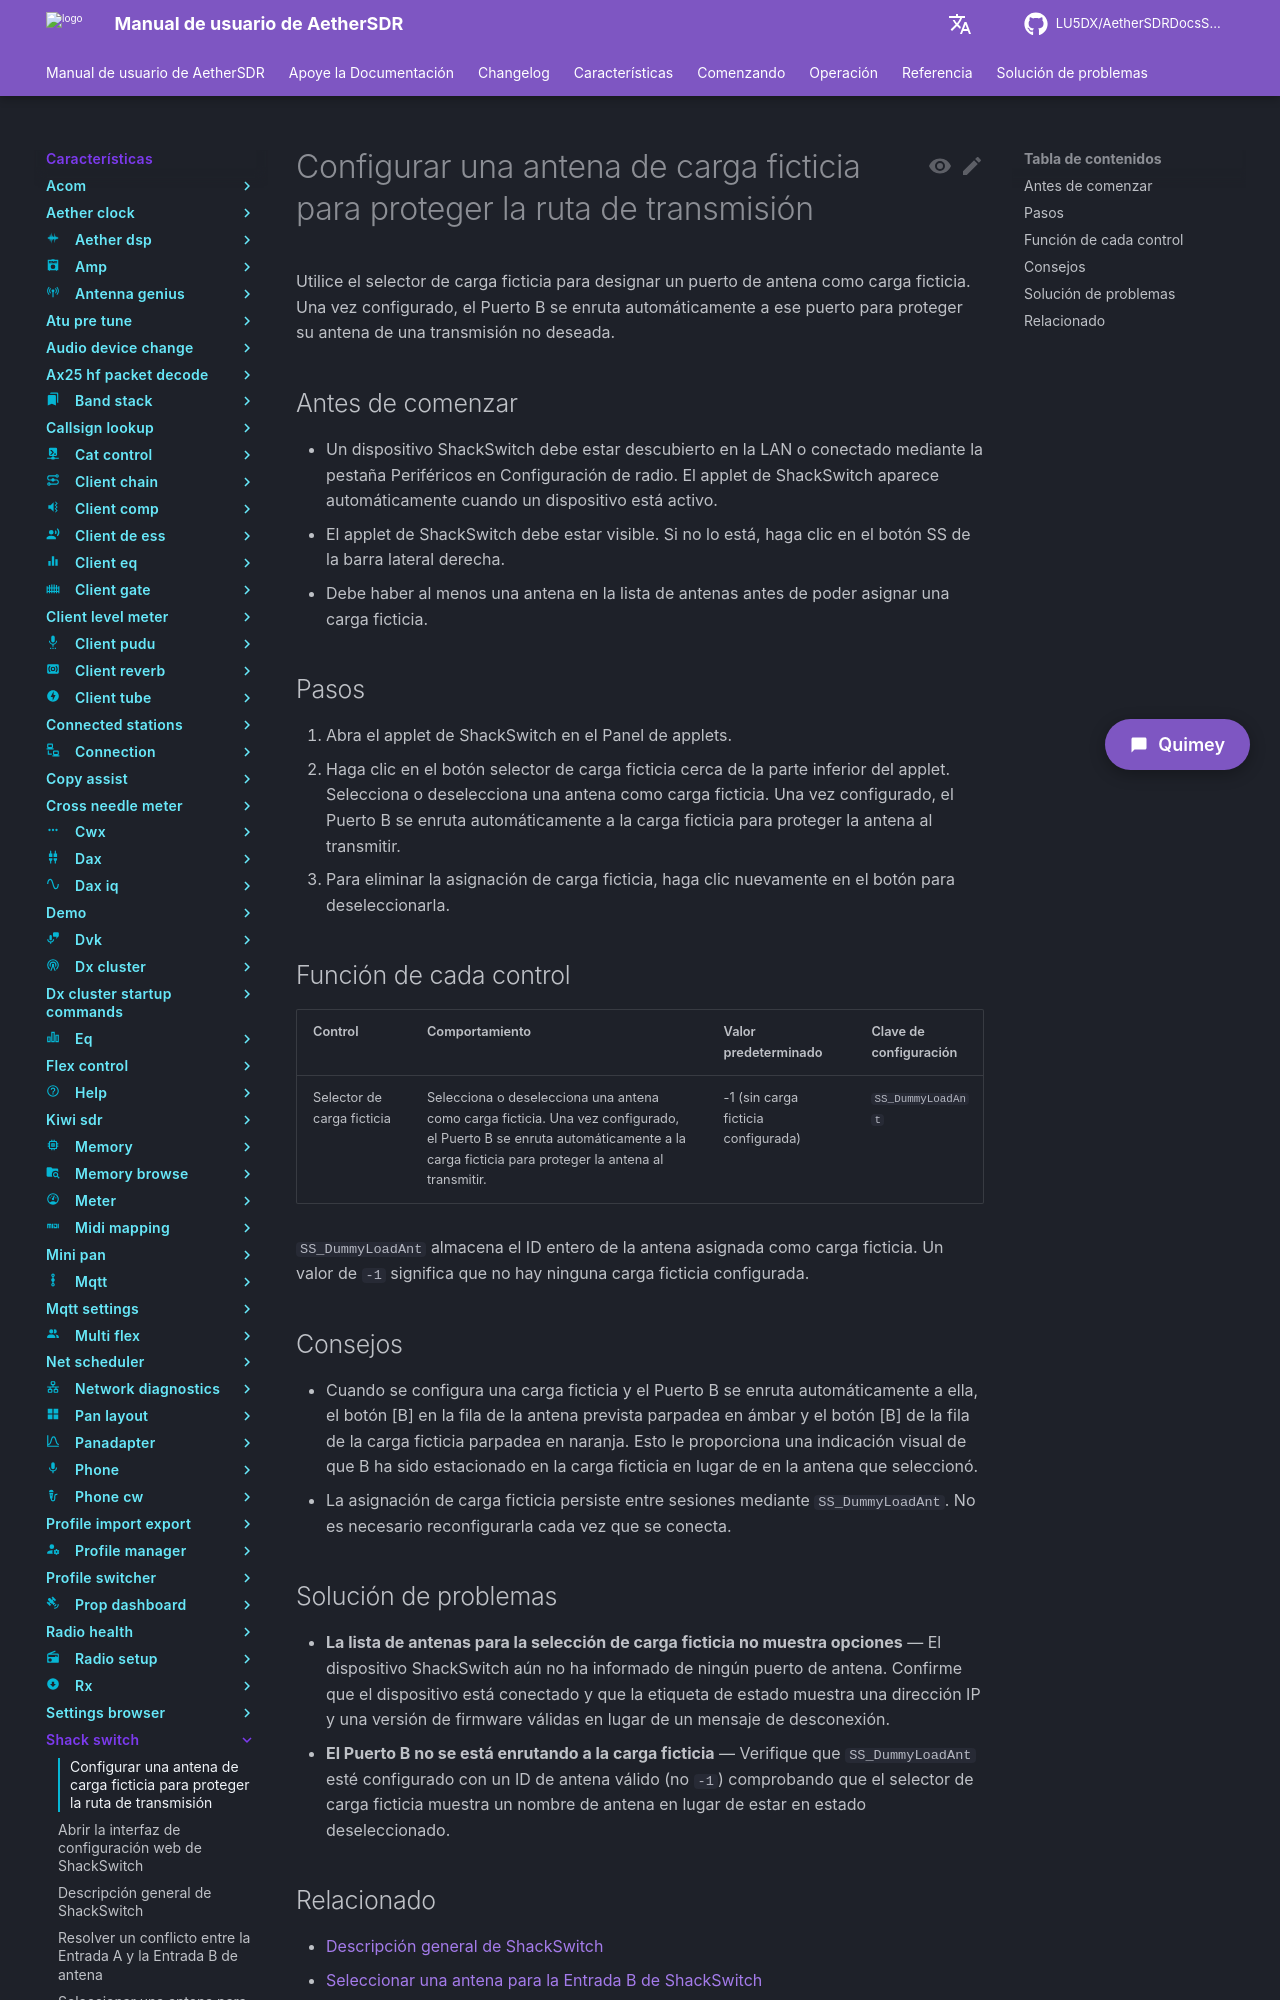

repository: LU5DX/AetherSDRDocsSpanish · page: 26.8.4/features/shack-switch/configure-a-dummy-load-antenna-to-protect-the-transmit-path/index.html · generator: mkdocs

# Configurar una antena de carga ficticia para proteger la ruta de transmisión

Utilice el selector de carga ficticia para designar un puerto de antena como carga ficticia. Una vez configurado, el Puerto B se enruta automáticamente a ese puerto para proteger su antena de una transmisión no deseada.

## Antes de comenzar

- Un dispositivo ShackSwitch debe estar descubierto en la LAN o conectado mediante la pestaña Periféricos en Configuración de radio. El applet de ShackSwitch aparece automáticamente cuando un dispositivo está activo.
- El applet de ShackSwitch debe estar visible. Si no lo está, haga clic en el botón SS de la barra lateral derecha.
- Debe haber al menos una antena en la lista de antenas antes de poder asignar una carga ficticia.

## Pasos

1. Abra el applet de ShackSwitch en el Panel de applets.
2. Haga clic en el botón selector de carga ficticia cerca de la parte inferior del applet. Selecciona o deselecciona una antena como carga ficticia. Una vez configurado, el Puerto B se enruta automáticamente a la carga ficticia para proteger la antena al transmitir.
3. Para eliminar la asignación de carga ficticia, haga clic nuevamente en el botón para deseleccionarla.

## Función de cada control

| Control | Comportamiento | Valor predeterminado | Clave de configuración |
|---|---|---|---|
| Selector de carga ficticia | Selecciona o deselecciona una antena como carga ficticia. Una vez configurado, el Puerto B se enruta automáticamente a la carga ficticia para proteger la antena al transmitir. | -1 (sin carga ficticia configurada) | `SS_DummyLoadAnt` |

`SS_DummyLoadAnt` almacena el ID entero de la antena asignada como carga ficticia. Un valor de `-1` significa que no hay ninguna carga ficticia configurada.

## Consejos

- Cuando se configura una carga ficticia y el Puerto B se enruta automáticamente a ella, el botón [B] en la fila de la antena prevista parpadea en ámbar y el botón [B] de la fila de la carga ficticia parpadea en naranja. Esto le proporciona una indicación visual de que B ha sido estacionado en la carga ficticia en lugar de en la antena que seleccionó.
- La asignación de carga ficticia persiste entre sesiones mediante `SS_DummyLoadAnt`. No es necesario reconfigurarla cada vez que se conecta.
